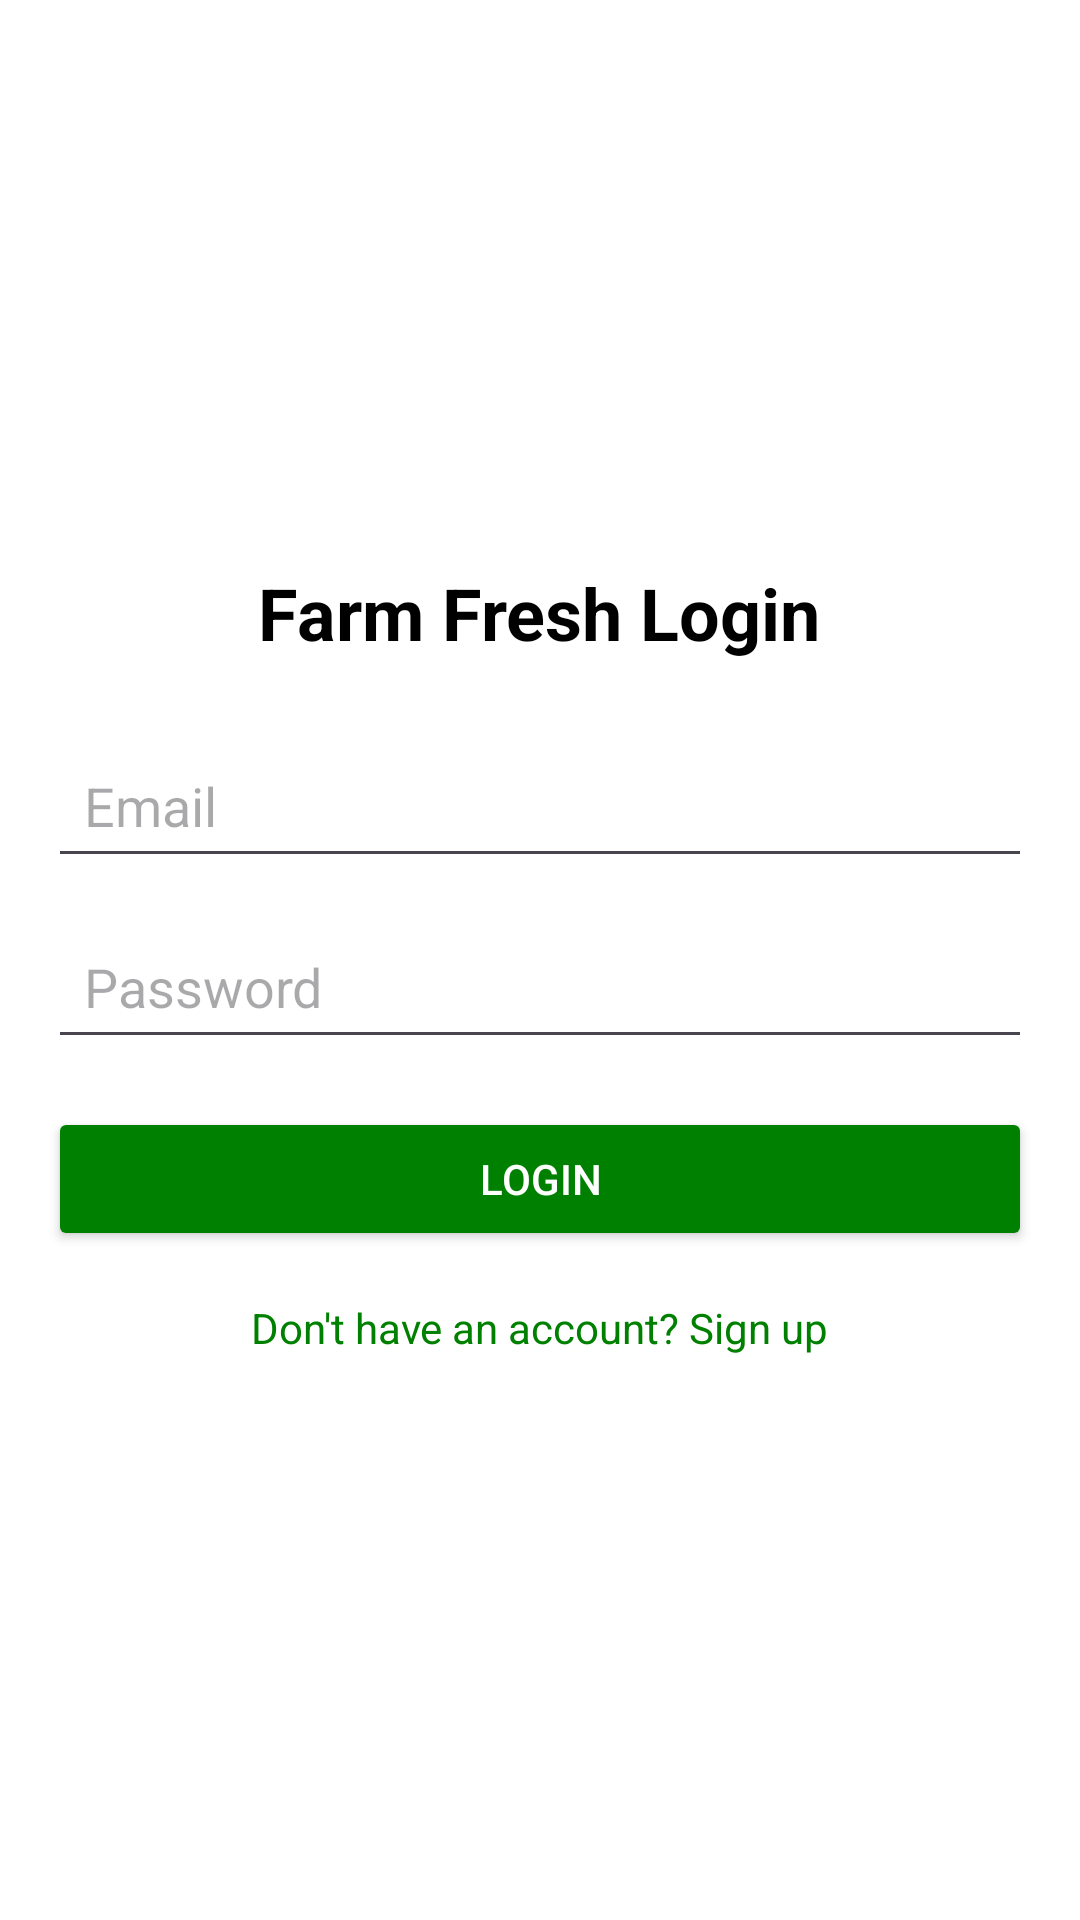

This screen was rendered from an Android layout file. Write that file and the resources it references.
<!-- AndroidManifest.xml: application theme Theme.Farm_Fresh -->
<!-- res/layout/activity_login.xml -->
<?xml version="1.0" encoding="utf-8"?>
<LinearLayout xmlns:android="http://schemas.android.com/apk/res/android"
    android:layout_width="match_parent"
    android:layout_height="match_parent"
    android:background="@color/white"
    android:gravity="center"
    android:orientation="vertical"
    android:padding="16dp">

    <TextView
        android:layout_width="wrap_content"
        android:layout_height="wrap_content"
        android:layout_marginBottom="24dp"
        android:text="Farm Fresh Login"
        android:textColor="@color/black"
        android:textSize="24sp"
        android:textStyle="bold" />

    
    <EditText
        android:id="@+id/et_email"
        android:layout_width="match_parent"
        android:layout_height="wrap_content"
        android:layout_marginBottom="12dp"
        android:drawableStart="@drawable/baseline_email_24"
        android:hint="Email"
        android:inputType="textEmailAddress"
        android:padding="12dp" />

    
    <EditText
        android:id="@+id/et_password"
        android:layout_width="match_parent"
        android:layout_height="wrap_content"
        android:layout_marginBottom="16dp"
        android:drawableStart="@drawable/baseline_password_24"
        android:hint="Password"
        android:inputType="textPassword"
        android:padding="12dp" />

    
    <Button
        android:id="@+id/btn_login"
        android:layout_width="match_parent"
        android:layout_height="wrap_content"
        android:backgroundTint="@color/green"
        android:text="Login"
        android:textColor="@color/white" />

    
    <TextView
        android:id="@+id/tv_signup"
        android:layout_width="wrap_content"
        android:layout_height="wrap_content"
        android:layout_gravity="center"
        android:layout_marginTop="16dp"
        android:text="Don't have an account? Sign up"
        android:textColor="@color/green"
        android:textSize="14sp" />
</LinearLayout>
<!-- resources referenced by this layout -->
<resources>
  <color name="black">#000000</color>
  <color name="green">#008000</color>
  <color name="white">#FFFFFF</color>
  <style name="Theme.Farm_Fresh" parent="Base.Theme.Farm_Fresh" />
  <style name="Base.Theme.Farm_Fresh" parent="Theme.Material3.DayNight.NoActionBar">
          
          
      </style>
</resources>
